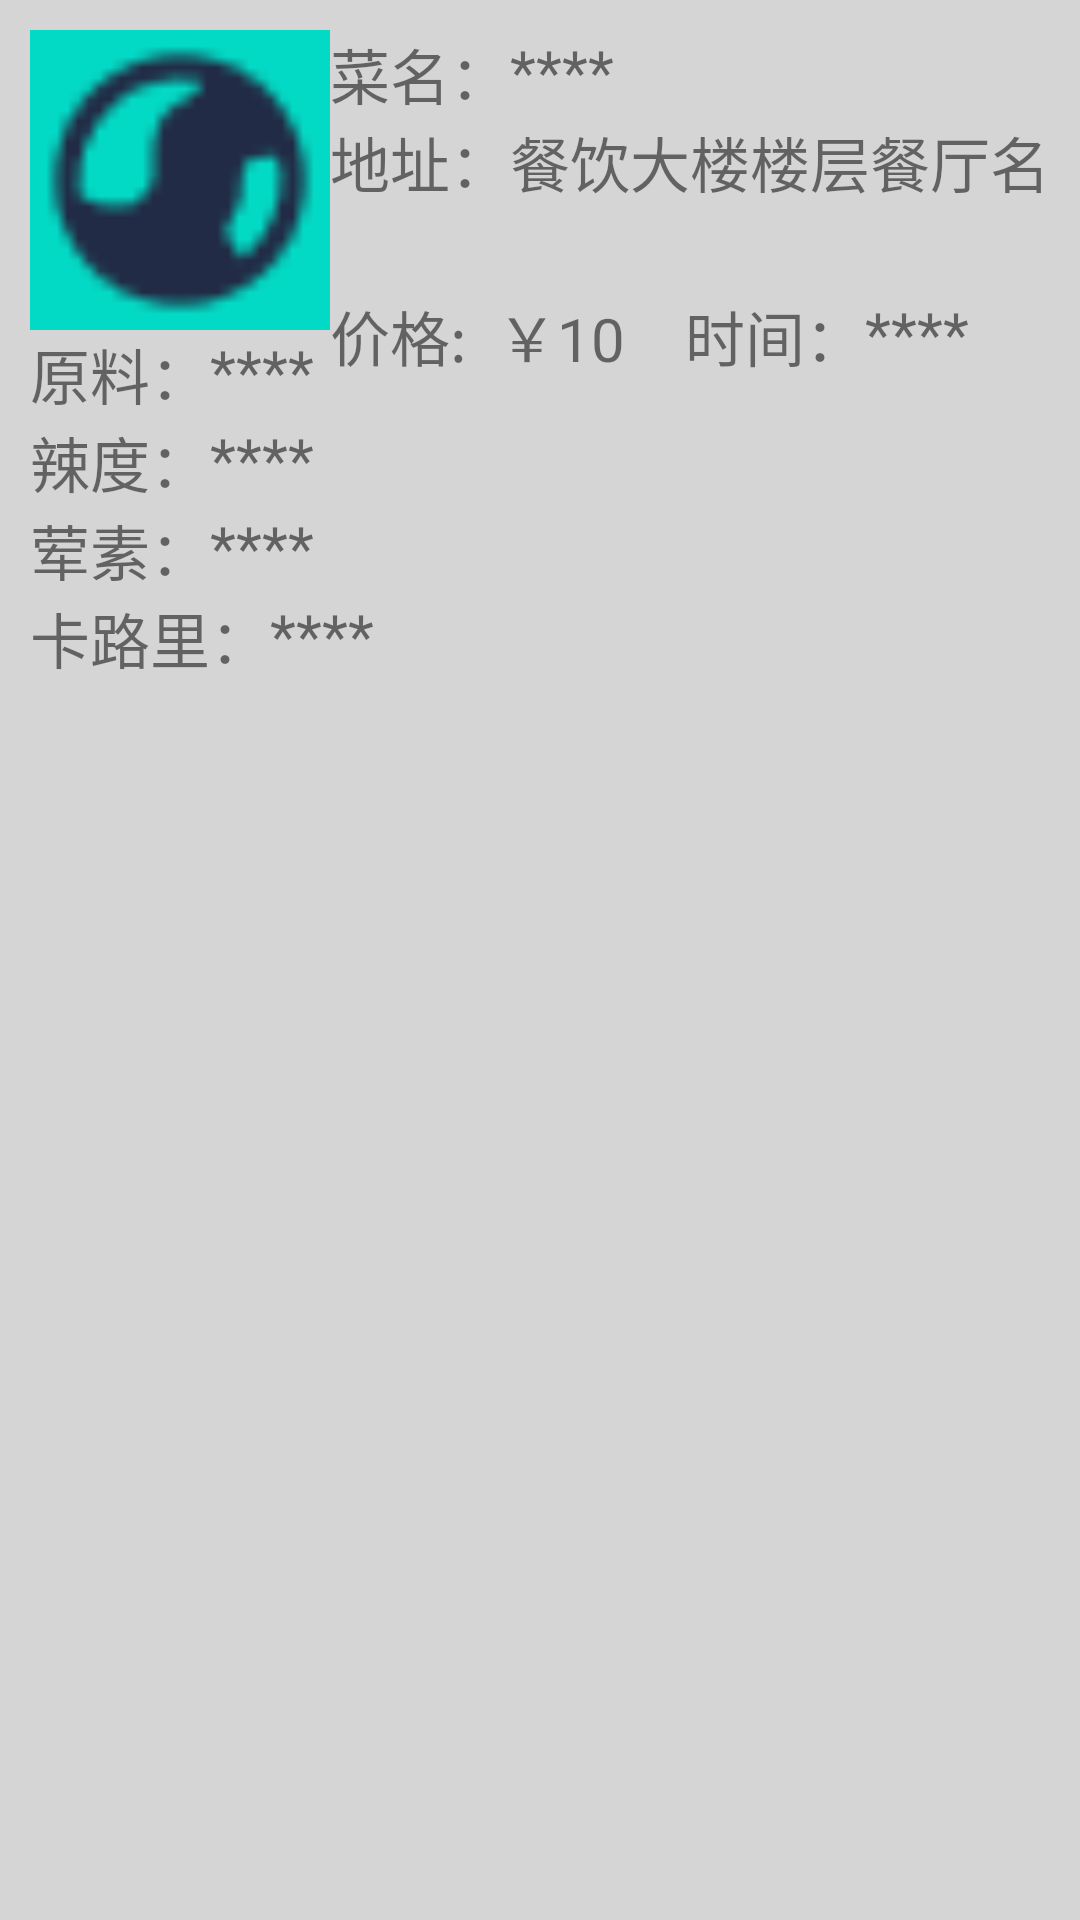

Layout XML and referenced resources for this Android screen:
<!-- AndroidManifest.xml: application theme Theme.SJTU -->
<!-- res/layout/activity_recipe1.xml -->
<?xml version="1.0" encoding="utf-8"?>
<RelativeLayout
    xmlns:android="http://schemas.android.com/apk/res/android"
    xmlns:tools="http://schemas.android.com/tools"
    xmlns:app="http://schemas.android.com/apk/res-auto"
    android:layout_width="match_parent"
    android:layout_height="wrap_content"
    android:paddingTop="10dp"
    android:paddingLeft="10dp"
    android:paddingEnd="10dp"
    android:layout_marginTop="10dp"
    android:layout_marginBottom="10dp"
    android:paddingBottom="10dp"
    android:background="#D5D5D5">

    <ImageView
        android:id="@+id/iv_recipe"
        android:layout_width="100dp"
        android:layout_height="100dp"
        android:background="@color/teal_200"
        android:src="@mipmap/icon2"
        android:scaleType="centerCrop"
        />
    <RelativeLayout
        android:id="@id/name_recipe"
        android:layout_width="wrap_content"
        android:layout_height="wrap_content"
        android:layout_toRightOf="@id/iv_recipe">
        <TextView
            android:id="@+id/name_recipe"
            android:layout_width="wrap_content"
            android:layout_height="wrap_content"
            android:layout_alignParentTop="true"
            android:text="菜名："
            android:textSize="20sp"
            />

        <TextView
            android:id="@+id/name_recipe1"
            android:layout_width="wrap_content"
            android:layout_height="wrap_content"
            android:layout_toRightOf="@id/name_recipe"
            android:layout_alignParentTop="true"
            android:text="****"
            android:textSize="20sp"
            />
    </RelativeLayout>

    <RelativeLayout
        android:id="@+id/location_recipe"
        android:layout_width="wrap_content"
        android:layout_height="wrap_content"
        android:layout_toRightOf="@id/iv_recipe"
        android:layout_below="@id/name_recipe">
        <TextView
            android:id="@+id/location_recipe0"
            android:layout_width="wrap_content"
            android:layout_height="wrap_content"
            android:text="地址："
            android:textSize="20sp"/>

        <TextView
            android:id="@+id/location_recipe1"
            android:layout_width="wrap_content"
            android:layout_height="wrap_content"
            android:layout_toRightOf="@id/location_recipe0"
            android:text="餐饮大楼"
            android:textSize="20sp" />

        <TextView
            android:id="@+id/location_recipe2"
            android:layout_width="wrap_content"
            android:layout_height="wrap_content"
            android:layout_toRightOf="@id/location_recipe1"

            android:text="楼层"
            android:textSize="20sp" />

        <TextView
            android:id="@+id/location_recipe3"
            android:layout_width="wrap_content"
            android:layout_height="wrap_content"
            android:layout_toRightOf="@id/location_recipe2"
            android:text="餐厅名"
            android:textSize="20sp" />

        <TextView
            android:id="@+id/location_recipe4"
            android:layout_width="wrap_content"
            android:layout_height="wrap_content"
            android:layout_toRightOf="@id/location_recipe3"
            android:text="窗口"
            android:textSize="20sp" />
    </RelativeLayout>

    <RelativeLayout
        android:id="@+id/price_recipe"
        android:layout_width="wrap_content"
        android:layout_height="wrap_content"
        android:layout_toRightOf="@id/iv_recipe"
        android:layout_below="@id/location_recipe">
        <TextView
            android:id="@+id/price_recipe0"
            android:layout_width="wrap_content"
            android:layout_height="wrap_content"
            android:text="价格:"
            android:textSize="20sp"/>

        <TextView
            android:id="@+id/price_recipe1"
            android:layout_width="wrap_content"
            android:layout_height="wrap_content"
            android:layout_toRightOf="@id/price_recipe0"

            android:paddingLeft="10dp"
            android:text="￥10"
            android:textSize="20sp"/>
    </RelativeLayout>

    <RelativeLayout
        android:id="@+id/time"
        android:layout_width="match_parent"
        android:layout_height="wrap_content"
        android:layout_toRightOf="@id/price_recipe"
        android:layout_below="@id/location_recipe"
        android:paddingLeft="20dp">
        <TextView
            android:id="@id/time"
            android:layout_width="wrap_content"
            android:layout_height="wrap_content"
            android:text="时间："
            android:textSize="20sp"
            />

        <TextView
            android:layout_width="wrap_content"
            android:layout_height="wrap_content"
            android:layout_toRightOf="@id/time"
            android:gravity="center"
            android:text="****"
            android:textSize="20sp" />
    </RelativeLayout>

    <RelativeLayout
    android:id="@+id/raw_material"
    android:layout_width="match_parent"
    android:layout_height="wrap_content"
    android:layout_below="@id/iv_recipe">
        <TextView
            android:id="@id/raw_material"
            android:layout_width="wrap_content"
            android:layout_height="wrap_content"
            android:text="原料："
            android:textSize="20sp"
            />
        <TextView
            android:layout_width="wrap_content"
            android:layout_height="wrap_content"
            android:layout_toRightOf="@id/raw_material"
            android:text="****"
            android:textSize="20sp"
            android:gravity="center"
            />
    </RelativeLayout>

    <RelativeLayout
        android:id="@+id/spicy"
        android:layout_width="match_parent"
        android:layout_height="wrap_content"
        android:layout_below="@id/raw_material">
        <TextView
            android:id="@id/spicy"
            android:layout_width="wrap_content"
            android:layout_height="wrap_content"
            android:text="辣度："
            android:textSize="20sp"
            />
        <TextView
            android:layout_width="wrap_content"
            android:layout_height="wrap_content"
            android:layout_toRightOf="@id/spicy"
            android:text="****"
            android:textSize="20sp"
            android:gravity="center"
            />
    </RelativeLayout>

    <RelativeLayout
        android:id="@+id/vegetat"
        android:layout_width="match_parent"
        android:layout_height="wrap_content"
        android:layout_below="@id/spicy">
        <TextView
            android:id="@id/vegetat"
            android:layout_width="wrap_content"
            android:layout_height="wrap_content"
            android:text="荤素："
            android:textSize="20sp"
            />
        <TextView
            android:layout_width="wrap_content"
            android:layout_height="wrap_content"
            android:layout_toRightOf="@id/vegetat"
            android:text="****"
            android:textSize="20sp"
            android:gravity="center"
            />
    </RelativeLayout>

    <RelativeLayout
        android:id="@+id/calorie"
        android:layout_width="match_parent"
        android:layout_height="wrap_content"
        android:layout_below="@id/vegetat">
        <TextView
            android:id="@id/vegetat"
            android:layout_width="wrap_content"
            android:layout_height="wrap_content"
            android:text="卡路里："
            android:textSize="20sp"
            />
        <TextView
            android:layout_width="wrap_content"
            android:layout_height="wrap_content"
            android:layout_toRightOf="@id/vegetat"
            android:text="****"
            android:textSize="20sp"
            android:gravity="center"
            />
    </RelativeLayout>

</RelativeLayout>
<!-- resources referenced by this layout -->
<resources>
  <color name="teal_200">#FF03DAC5</color>
  <!-- mipmap icon2: png bitmap (mipmap, 812 bytes) -->
  <style name="Theme.SJTU" parent="Theme.MaterialComponents.DayNight.DarkActionBar">
          
          <item name="colorPrimary">@color/purple_500</item>
          <item name="colorPrimaryVariant">@color/purple_700</item>
          <item name="colorOnPrimary">@color/white</item>
          
          <item name="colorSecondary">@color/teal_200</item>
          <item name="colorSecondaryVariant">@color/teal_700</item>
          <item name="colorOnSecondary">@color/black</item>
          
          <item name="android:statusBarColor" tools:targetApi="l">?attr/colorPrimaryVariant</item>
          
      </style>
  <color name="purple_500">#FF6200EE</color>
  <color name="purple_700">#FF3700B3</color>
  <color name="white">#FFFFFFFF</color>
  <color name="teal_700">#FF018786</color>
  <color name="black">#FF000000</color>
</resources>
